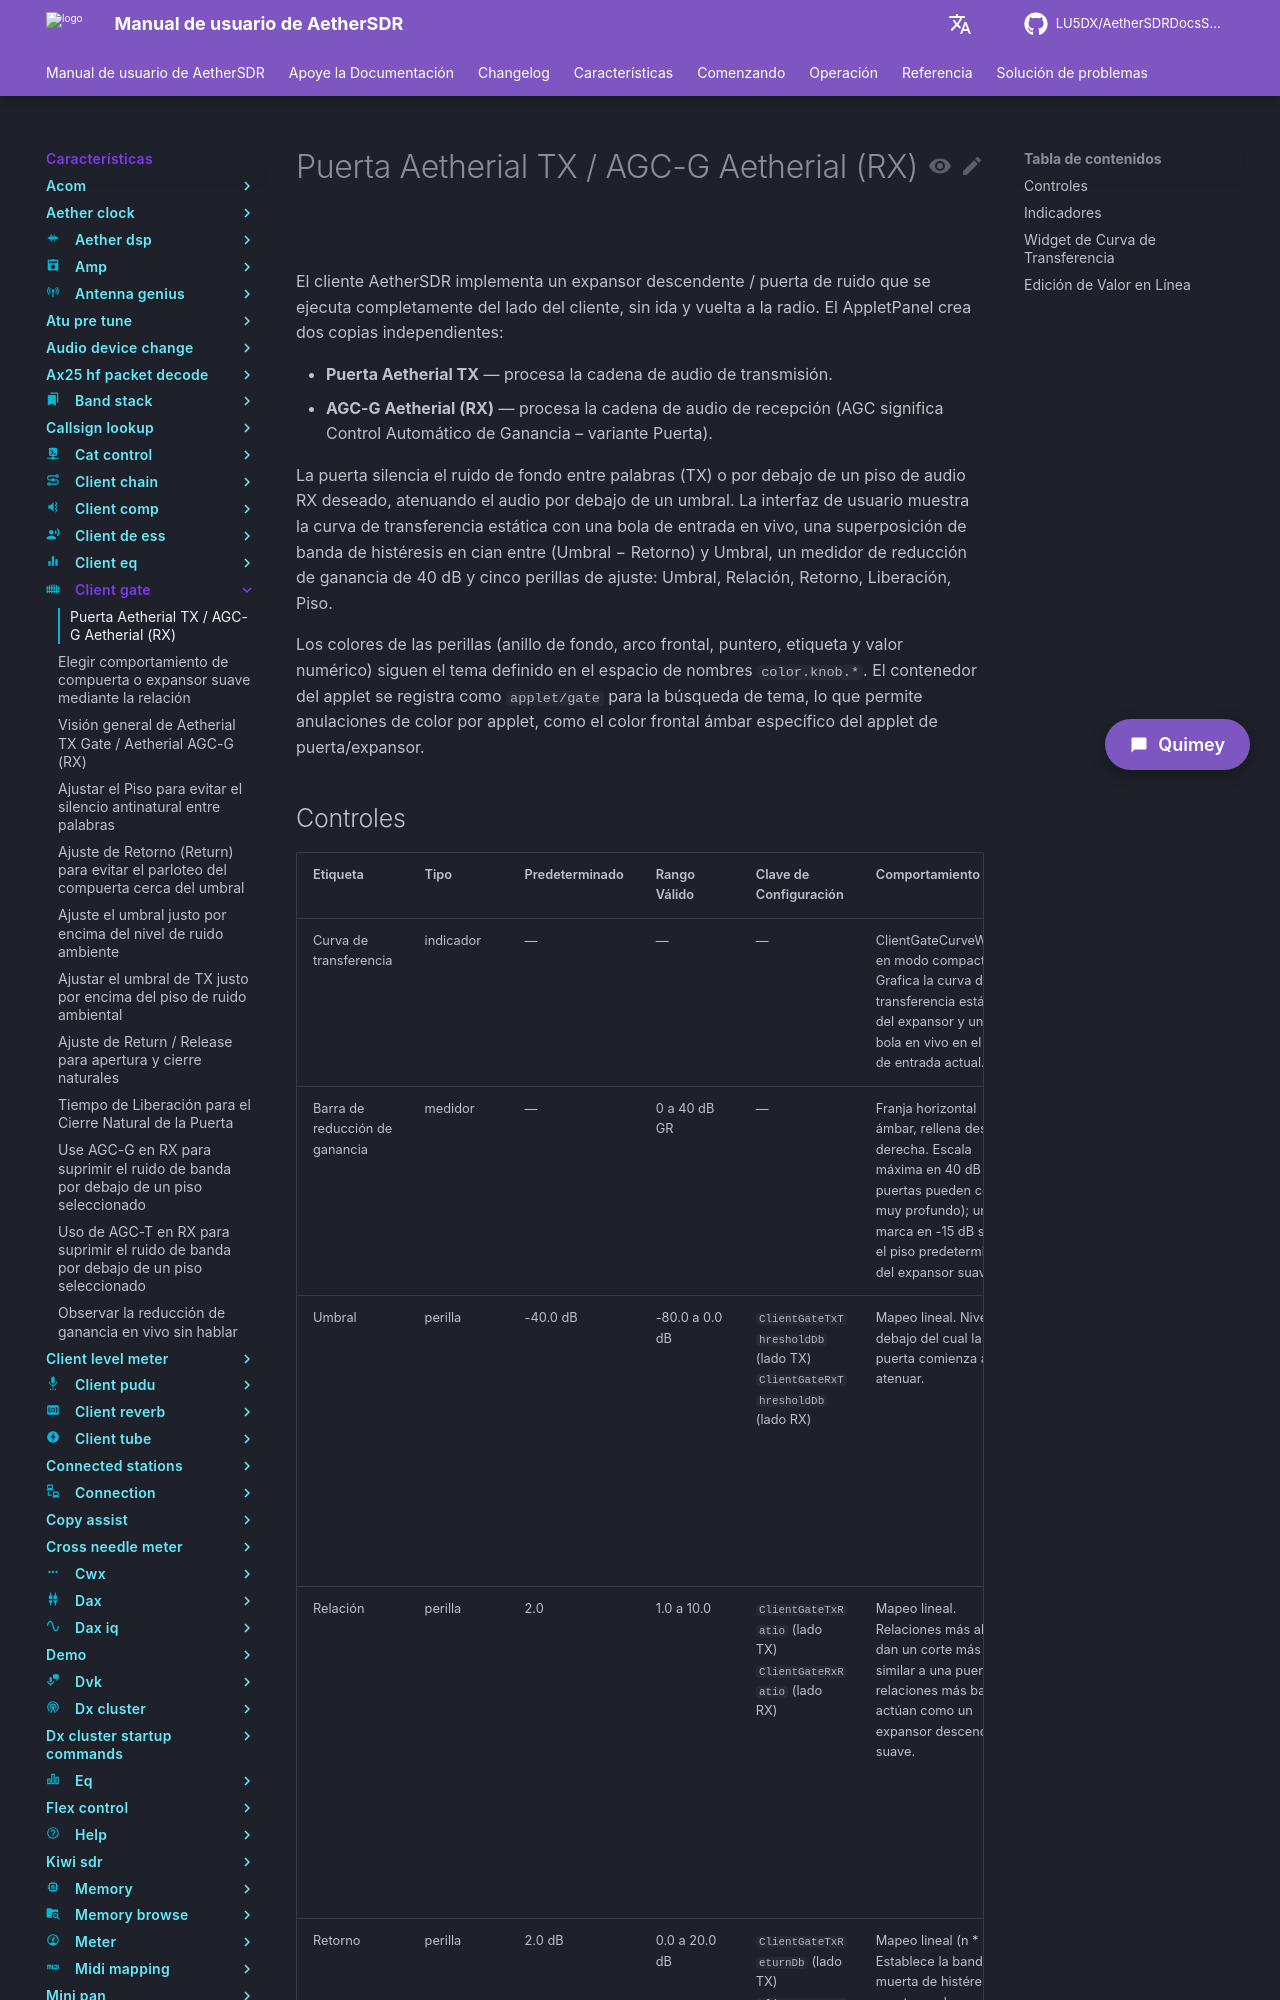

repository: LU5DX/AetherSDRDocsSpanish · page: 26.8.4/features/client-gate/bypass-the-gate-from-the-chain/index.html · generator: mkdocs

# Puerta Aetherial TX / AGC-G Aetherial (RX)

El cliente AetherSDR implementa un expansor descendente / puerta de ruido que se ejecuta completamente del lado del cliente, sin ida y vuelta a la radio. El AppletPanel crea dos copias independientes:

- **Puerta Aetherial TX** — procesa la cadena de audio de transmisión.
- **AGC-G Aetherial (RX)** — procesa la cadena de audio de recepción (AGC significa Control Automático de Ganancia – variante Puerta).

La puerta silencia el ruido de fondo entre palabras (TX) o por debajo de un piso de audio RX deseado, atenuando el audio por debajo de un umbral. La interfaz de usuario muestra la curva de transferencia estática con una bola de entrada en vivo, una superposición de banda de histéresis en cian entre (Umbral − Retorno) y Umbral, un medidor de reducción de ganancia de 40 dB y cinco perillas de ajuste: Umbral, Relación, Retorno, Liberación, Piso.

Los colores de las perillas (anillo de fondo, arco frontal, puntero, etiqueta y valor numérico) siguen el tema definido en el espacio de nombres `color.knob.*`. El contenedor del applet se registra como `applet/gate` para la búsqueda de tema, lo que permite anulaciones de color por applet, como el color frontal ámbar específico del applet de puerta/expansor.
